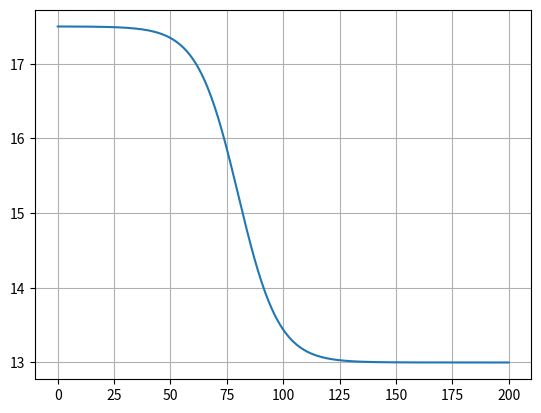

The matplotlib source for this figure:
import numpy as np
import matplotlib.pyplot as plt


# Distribution des températures en fonction de la profondeur
# https://www.futura-sciences.com/sciences/dossiers/physique-milieu-marin-proprietes-physiques-416/page/8/
def temperature(x):
    return 13. + 4.5 / (1 + np.exp((x - 80)/9.))


X = np.linspace(0, 200, 400)
Y = temperature(X)
plt.plot(X, Y)
plt.grid(True)
plt.show()
